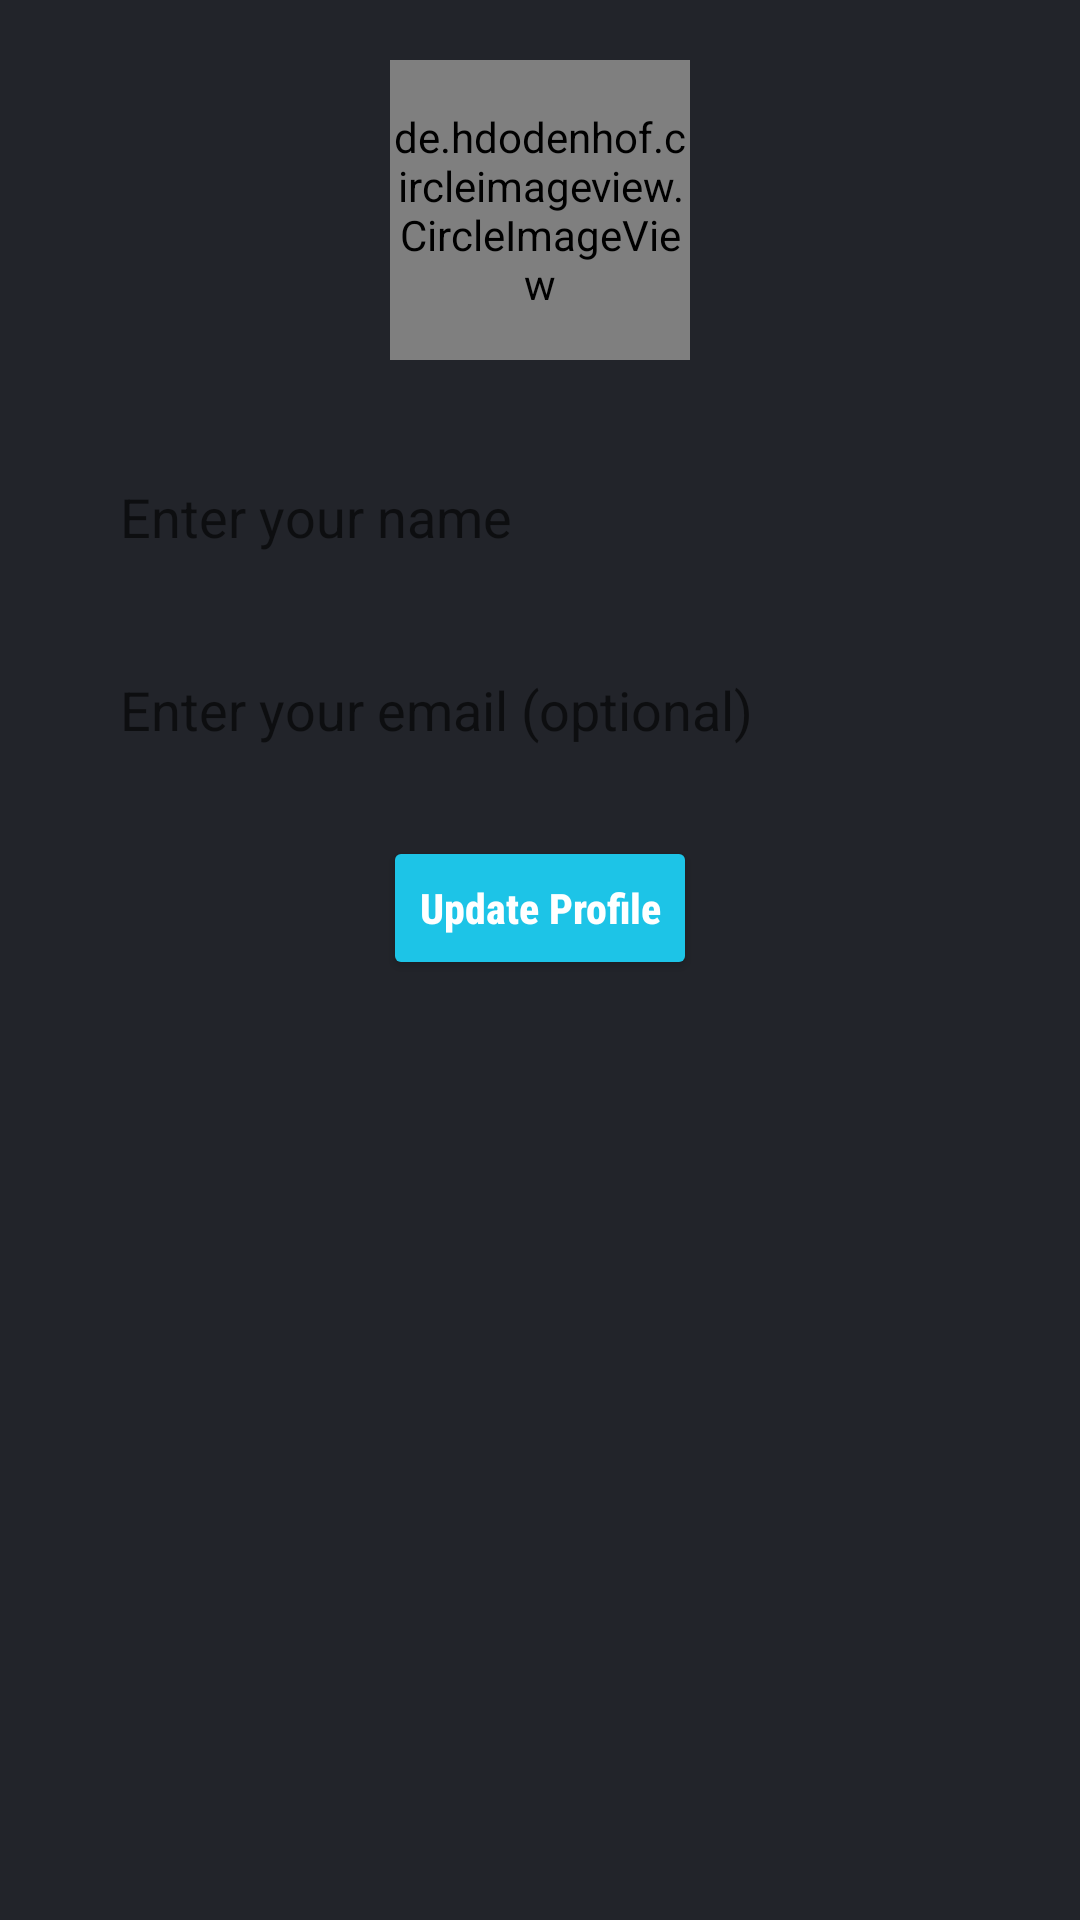

The Android layout XML behind this screen, and the referenced resources:
<!-- AndroidManifest.xml: application theme AppTheme -->
<!-- res/layout/bottom_sheet_volunteer_profile_edit.xml -->
<?xml version="1.0" encoding="utf-8"?>
<LinearLayout xmlns:android="http://schemas.android.com/apk/res/android"
    xmlns:app="http://schemas.android.com/apk/res-auto"
    android:orientation="vertical"
    android:layout_width="match_parent"
    android:layout_height="match_parent"
    android:paddingHorizontal="10dp"
    android:paddingBottom="30dp"
    android:background="#22242A"
    android:paddingTop="10dp"
    android:id="@+id/linearLayoutBottomSheetProfileContainer">

    <de.hdodenhof.circleimageview.CircleImageView
        android:id="@+id/imageViewEditVolunteerImage"
        android:layout_width="100dp"
        android:layout_height="100dp"
        android:layout_gravity="center_horizontal"
        android:layout_marginTop="10dp"
        android:layout_marginBottom="20dp"
        android:layout_marginHorizontal="20dp"
        android:src="@drawable/user"
        />

    <EditText
        android:id="@+id/editTextEditVolunteerName"
        android:layout_width="match_parent"
        android:layout_height="wrap_content"
        android:layout_marginHorizontal="20dp"
        android:layout_marginVertical="10dp"
        android:inputType="textPersonName"
        android:background="@drawable/new_border_frame"
        android:hint="Enter your name"
        android:padding="10dp" />

    <EditText
        android:id="@+id/editTextEditVolunteerEmail"
        android:layout_width="match_parent"
        android:layout_height="wrap_content"
        android:layout_marginHorizontal="20dp"
        android:layout_marginVertical="10dp"
        android:inputType="textEmailAddress"
        android:background="@drawable/new_border_frame"
        android:hint="Enter your email (optional)"
        android:padding="10dp" />

    <Button
        android:id="@+id/btnUpdateVolunteerProfile"
        android:layout_width="wrap_content"
        android:layout_height="wrap_content"
        android:layout_marginHorizontal="20dp"
        android:layout_marginTop="10dp"
        android:layout_gravity="center_horizontal"
        android:text="Update Profile"
        android:fontFamily="sans-serif-condensed-medium"
        android:textStyle="bold"
        android:textColor="@android:color/white"
        android:backgroundTint="#1DC4E7"
        android:textAllCaps="false"/>

</LinearLayout>
<!-- resources referenced by this layout -->
<resources>
  <style name="AppTheme" parent="Theme.AppCompat.DayNight">
          
          <item name="colorPrimary">@color/colorPrimary</item>
          <item name="colorPrimaryDark">@color/colorPrimaryDark</item>
          <item name="colorAccent">#23BA28</item>
      </style>
  <color name="colorPrimary">#147F7F</color>
  <color name="colorPrimaryDark">#147F7F</color>
</resources>
